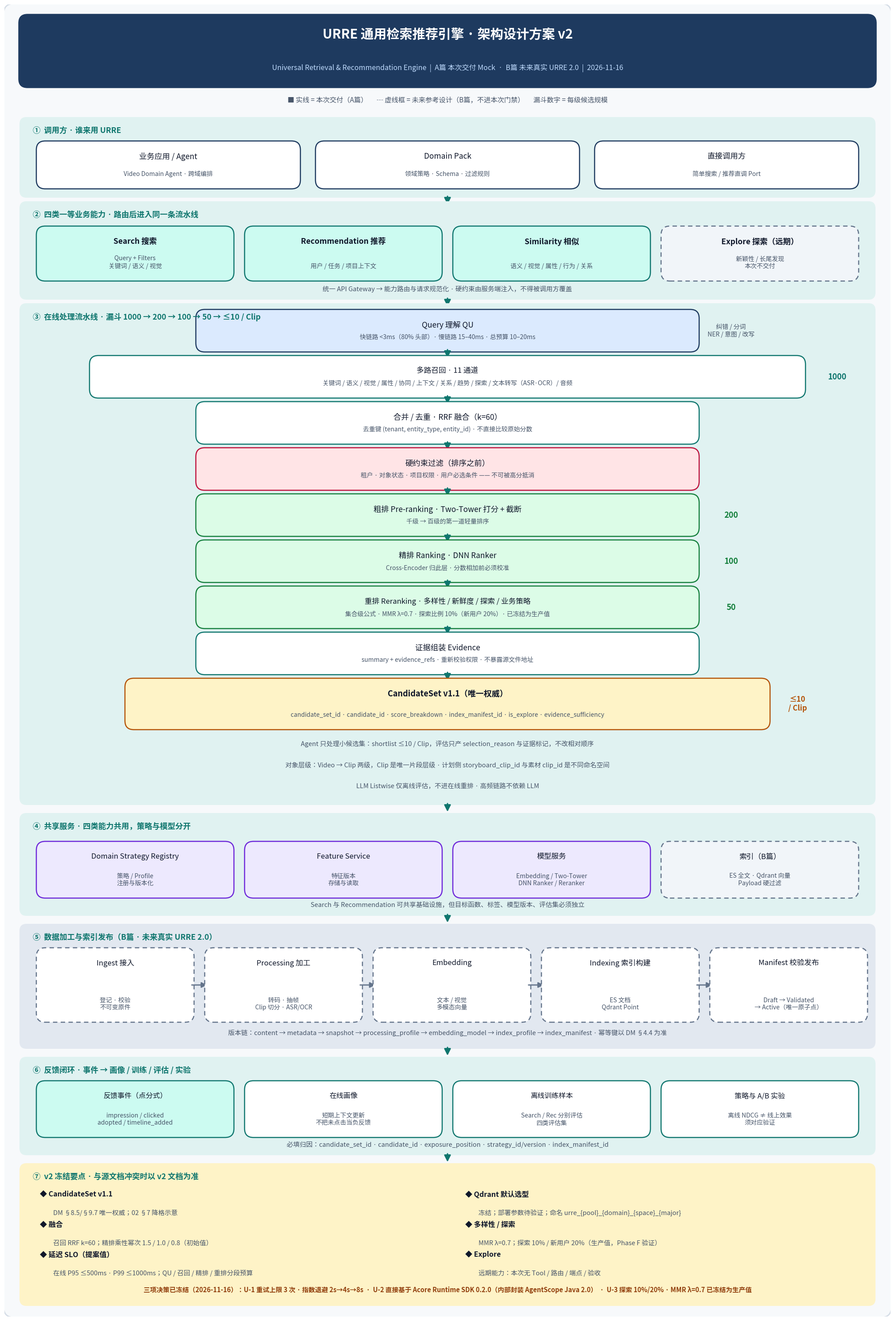

The script that saved this image: (Note: this script raises an exception after producing the figure.)
#!/usr/bin/env python3
# URRE architecture diagram v2 — program-drawn, Noto Sans CJK SC (layout fixed)
import matplotlib
matplotlib.use("Agg")
import matplotlib.pyplot as plt
from matplotlib.patches import FancyBboxPatch, FancyArrowPatch
from matplotlib.font_manager import FontProperties

REG = FontProperties(fname="/usr/share/fonts/opentype/noto/NotoSansCJK-Regular.ttc")
BOLD = FontProperties(fname="/usr/share/fonts/opentype/noto/NotoSansCJK-Bold.ttc")

W, H = 100, 148
fig = plt.figure(figsize=(20, 29.6), dpi=150)
ax = fig.add_axes([0, 0, 1, 1])
ax.set_xlim(0, W)
ax.set_ylim(0, H)
ax.axis("off")
ax.add_patch(FancyBboxPatch((0.5, 0.5), 99, 147, boxstyle="round,pad=0.6,rounding_size=1.2",
                             fc="#F7F9FB", ec="#D5DDE6", lw=2))

TEAL = "#0F766E"; TEAL_L = "#CCFBF1"; NAVY = "#1E3A5F"; NAVY_L = "#DBEAFE"
AMBER = "#B45309"; AMBER_L = "#FEF3C7"; GREY = "#64748B"; GREY_L = "#F1F5F9"
GREEN_L = "#DCFCE7"; PURPLE_L = "#EDE9FE"; ROSE_L = "#FFE4E6"

def box(x, y, w, h, text, sub="", fc="white", ec=TEAL, lw=1.8, fs=12.5, sub_fs=10,
        bold=False, style="-", title_c="#0F172A", sub_c="#475569"):
    ax.add_patch(FancyBboxPatch((x, y), w, h, boxstyle="round,pad=0.4,rounding_size=1.0",
                                fc=fc, ec=ec, lw=lw, linestyle=style))
    cx = x + w / 2
    if sub:
        ax.text(cx, y + h - 0.9, text, ha="center", va="top",
                fontproperties=BOLD if bold else REG, fontsize=fs, color=title_c)
        ax.text(cx, y + 0.9, sub, ha="center", va="bottom",
                fontproperties=REG, fontsize=sub_fs, color=sub_c)
    else:
        ax.text(cx, y + h / 2, text, ha="center", va="center",
                fontproperties=BOLD if bold else REG, fontsize=fs, color=title_c)

def section(x, y, w, h, label, fc="#E0F2F1"):
    ax.add_patch(FancyBboxPatch((x, y), w, h, boxstyle="round,pad=0.3,rounding_size=0.8",
                                fc=fc, ec="none"))
    ax.text(x + 1.2, y + h - 0.8, label, ha="left", va="top",
            fontproperties=BOLD, fontsize=12.5, color="#0F766E")

def arrow(x, y1, y2, color=TEAL, lw=2.2):
    ax.add_patch(FancyArrowPatch((x, y1), (x, y2), arrowstyle="-|>",
                                 mutation_scale=22, lw=lw, color=color))

def label(x, y, s, fs=11, c="#334155", bold=False):
    ax.text(x, y, s, ha="center", va="center", fontproperties=BOLD if bold else REG,
            fontsize=fs, color=c)

# ---------- header ----------
ax.add_patch(FancyBboxPatch((2, 139), 96, 7.5, boxstyle="round,pad=0.4,rounding_size=1.0",
                            fc=NAVY, ec=NAVY))
ax.text(50, 144.6, "URRE 通用检索推荐引擎 · 架构设计方案 v2", ha="center", va="center",
        fontproperties=BOLD, fontsize=21, color="white")
ax.text(50, 140.8, "Universal Retrieval & Recommendation Engine  |  A篇 本次交付 Mock  ·  B篇 未来真实 URRE 2.0  |  2026-11-16",
        ha="center", va="center", fontproperties=REG, fontsize=11.5, color="#BFDBFE")
label(50, 137.2, "■ 实线 = 本次交付（A篇）      ┄ 虚线框 = 未来参考设计（B篇，不进本次门禁）      漏斗数字 = 每级候选规模", fs=11, c="#475569")

# ---------- 1 callers ----------
section(2, 126.5, 96, 8.5, "①  调用方 · 谁来用 URRE")
box(4, 127.6, 29, 4.6, "业务应用 / Agent", "Video Domain Agent · 跨域编排", fc="white", ec=NAVY)
box(35.5, 127.6, 29, 4.6, "Domain Pack", "领域策略 · Schema · 过滤规则", fc="white", ec=NAVY)
box(67, 127.6, 29, 4.6, "直接调用方", "简单搜索 / 推荐直调 Port", fc="white", ec=NAVY)
arrow(50, 126.5, 125.3)

# ---------- 2 capabilities ----------
section(2, 115, 96, 10.5, "②  四类一等业务能力 · 路由后进入同一条流水线")
box(4, 117.2, 21.5, 5.4, "Search 搜索", "Query + Filters\n关键词 / 语义 / 视觉", fc=TEAL_L, ec=TEAL, bold=True)
box(27.5, 117.2, 21.5, 5.4, "Recommendation 推荐", "用户 / 任务 / 项目上下文", fc=TEAL_L, ec=TEAL, bold=True)
box(51, 117.2, 21.5, 5.4, "Similarity 相似", "语义 / 视觉 / 属性 / 行为 / 关系", fc=TEAL_L, ec=TEAL, bold=True)
box(74.5, 117.2, 21.5, 5.4, "Explore 探索（远期）", "新颖性 / 长尾发现\n本次不交付", fc=GREY_L, ec=GREY, style=(0, (4, 3)), bold=True)
label(50, 115.9, "统一 API Gateway → 能力路由与请求规范化 · 硬约束由服务端注入，不得被调用方覆盖", fs=10.5, c="#475569")
arrow(50, 115, 113.8)

# ---------- 3 pipeline ----------
section(2, 58, 96, 56, "③  在线处理流水线 · 漏斗 1000 → 200 → 100 → 50 → ≤10 / Clip")
box(22, 109.2, 56, 4.0, "Query 理解 QU", "快链路 <3ms（80% 头部）· 慢链路 15–40ms · 总预算 10–20ms", fc=NAVY_L, ec=NAVY, fs=12.5)
label(82, 111.2, "纠错 / 分词\nNER / 意图 / 改写", fs=10, c="#475569")
arrow(50, 109.2, 108.0)
box(10, 104.0, 80, 4.0, "多路召回 · 11 通道", "关键词 / 语义 / 视觉 / 属性 / 协同 / 上下文 / 关系 / 趋势 / 探索 / 文本转写（ASR·OCR）/ 音频", fc="white", ec=TEAL, fs=12)
label(94, 106.0, "1000", fs=13, c=TEAL, bold=True)
arrow(50, 104.0, 102.8)
box(22, 98.8, 56, 4.0, "合并 / 去重 · RRF 融合（k=60）", "去重键 (tenant, entity_type, entity_id) · 不直接比较原始分数", fc="white", ec=TEAL, fs=12.5)
arrow(50, 98.8, 97.6)
box(22, 93.6, 56, 4.0, "硬约束过滤（排序之前）", "租户 · 对象状态 · 项目权限 · 用户必选条件 —— 不可被高分抵消", fc=ROSE_L, ec="#BE123C", fs=12.5)
arrow(50, 93.6, 92.4)
box(22, 88.4, 56, 4.0, "粗排 Pre-ranking · Two-Tower 打分 + 截断", "千级 → 百级的第一道轻量排序", fc=GREEN_L, ec="#15803D", fs=12.5)
label(82, 90.4, "200", fs=13, c="#15803D", bold=True)
arrow(50, 88.4, 87.2)
box(22, 83.2, 56, 4.0, "精排 Ranking · DNN Ranker", "Cross-Encoder 归此层 · 分数相加前必须校准", fc=GREEN_L, ec="#15803D", fs=12.5)
label(82, 85.2, "100", fs=13, c="#15803D", bold=True)
arrow(50, 83.2, 82.0)
box(22, 78.0, 56, 4.0, "重排 Reranking · 多样性 / 新鲜度 / 探索 / 业务策略", "集合级公式 · MMR λ=0.7 · 探索比例 10%（新用户 20%）· 已冻结为生产值", fc=GREEN_L, ec="#15803D", fs=12)
label(82, 80.0, "50", fs=13, c="#15803D", bold=True)
arrow(50, 78.0, 76.8)
box(22, 72.8, 56, 4.0, "证据组装 Evidence", "summary + evidence_refs · 重新校验权限 · 不暴露源文件地址", fc="white", ec=TEAL, fs=12.5)
arrow(50, 72.8, 71.6)
box(14, 66.6, 72, 5.0, "CandidateSet v1.1（唯一权威）", "candidate_set_id · candidate_id · score_breakdown · index_manifest_id · is_explore · evidence_sufficiency", fc=AMBER_L, ec=AMBER, fs=13, bold=True)
label(89.5, 69.1, "≤10\n/ Clip", fs=12, c=AMBER, bold=True)
label(50, 64.6, "Agent 只处理小候选集：shortlist ≤10 / Clip，评估只产 selection_reason 与证据标记，不改相对顺序", fs=10.5, c="#475569")
label(50, 62.2, "对象层级：Video → Clip 两级，Clip 是唯一片段层级 · 计划侧 storyboard_clip_id 与素材 clip_id 是不同命名空间", fs=10.5, c="#475569")
label(50, 59.8, "LLM Listwise 仅离线评估，不进在线重排 · 高频链路不依赖 LLM", fs=10.5, c="#475569")
arrow(50, 58, 56.8)

# ---------- 4 shared services ----------
section(2, 45.5, 96, 11, "④  共享服务 · 四类能力共用，策略与模型分开")
box(4, 47.6, 21.5, 5.6, "Domain Strategy Registry", "策略 / Profile\n注册与版本化", fc=PURPLE_L, ec="#6D28D9", fs=12)
box(27.5, 47.6, 21.5, 5.6, "Feature Service", "特征版本\n存储与读取", fc=PURPLE_L, ec="#6D28D9", fs=12)
box(51, 47.6, 21.5, 5.6, "模型服务", "Embedding / Two-Tower\nDNN Ranker / Reranker", fc=PURPLE_L, ec="#6D28D9", fs=12)
box(74.5, 47.6, 21.5, 5.6, "索引（B篇）", "ES 全文 · Qdrant 向量\nPayload 硬过滤", fc=GREY_L, ec=GREY, style=(0, (4, 3)), fs=12)
label(50, 46.4, "Search 与 Recommendation 可共享基础设施，但目标函数、标签、模型版本、评估集必须独立", fs=10.5, c="#475569")
arrow(50, 45.5, 44.3)

# ---------- 5 data plane (B) ----------
section(2, 30.5, 96, 13.5, "⑤  数据加工与索引发布（B篇 · 未来真实 URRE 2.0）", fc="#E2E8F0")
for i, (t, s) in enumerate([
        ("Ingest 接入", "登记 · 校验\n不可变原件"),
        ("Processing 加工", "转码 · 抽帧\nClip 切分 · ASR/OCR"),
        ("Embedding", "文本 / 视觉\n多模态向量"),
        ("Indexing 索引构建", "ES 文档\nQdrant Point"),
        ("Manifest 校验发布", "Draft → Validated\n→ Active（唯一原子点）")]):
    x = 4 + i * 19
    box(x, 33.6, 17, 7.6, t, s, fc="white", ec=GREY, style=(0, (4, 3)), fs=12, sub_fs=10)
    if i < 4:
        ax.add_patch(FancyArrowPatch((x + 17, 37.4), (x + 19, 37.4), arrowstyle="-|>",
                                     mutation_scale=18, lw=2, color=GREY))
label(50, 32.0, "版本链：content → metadata → snapshot → processing_profile → embedding_model → index_profile → index_manifest · 幂等键以 DM §4.4 为准",
      fs=10.5, c="#475569")
arrow(50, 30.5, 29.3)

# ---------- 6 feedback ----------
section(2, 18.5, 96, 10.5, "⑥  反馈闭环 · 事件 → 画像 / 训练 / 评估 / 实验")
box(4, 20.6, 21.5, 5.6, "反馈事件（点分式）", "impression / clicked\nadopted / timeline_added", fc=TEAL_L, ec=TEAL, fs=11.5)
box(27.5, 20.6, 21.5, 5.6, "在线画像", "短期上下文更新\n不把未点击当负反馈", fc="white", ec=TEAL, fs=11.5)
box(51, 20.6, 21.5, 5.6, "离线训练样本", "Search / Rec 分别评估\n四类评估集", fc="white", ec=TEAL, fs=11.5)
box(74.5, 20.6, 21.5, 5.6, "策略与 A/B 实验", "离线 NDCG ≠ 线上效果\n须对应验证", fc="white", ec=TEAL, fs=11.5)
label(50, 19.4, "必填归因：candidate_set_id · candidate_id · exposure_position · strategy_id/version · index_manifest_id", fs=10.5, c="#475569")
arrow(50, 18.5, 17.3)

# ---------- footer frozen ----------
section(2, 1.5, 96, 15.5, "⑦  v2 冻结要点 · 与源文档冲突时以 v2 文档为准", fc="#FEF3C7")
items = [
    ("CandidateSet v1.1", "DM §8.5/§9.7 唯一权威；02 §7 降格示意"),
    ("Qdrant 默认选型", "冻结；部署参数待验证；命名 urre_{pool}_{domain}_{space}_{major}"),
    ("融合", "召回 RRF k=60；精排乘性幂次 1.5 / 1.0 / 0.8（初始值）"),
    ("多样性 / 探索", "MMR λ=0.7；探索 10% / 新用户 20%（生产值，Phase F 验证）"),
    ("延迟 SLO（提案值）", "在线 P95 ≤500ms · P99 ≤1000ms；QU / 召回 / 精排 / 重排分段预算"),
    ("Explore", "远期能力：本次无 Tool / 路由 / 端点 / 验收"),
]
for i, (t, s) in enumerate(items):
    r, c = divmod(i, 2)
    x = 4 + c * 48
    y = 12.6 - r * 3.4
    ax.text(x, y + 1.2, "◆ " + t, ha="left", va="center", fontproperties=BOLD, fontsize=11.5, color="#0F172A")
    ax.text(x + 1.5, y - 0.9, s, ha="left", va="center", fontproperties=REG, fontsize=10.5, color="#475569")
label(50, 3.0, "三项决策已冻结（2026-11-16）：U-1 重试上限 3 次 · 指数退避 2s→4s→8s  ·  U-2 直接基于 Acore Runtime SDK 0.2.0（内部封装 AgentScope Java 2.0）  ·  U-3 探索 10%/20% · MMR λ=0.7 已冻结为生产值",
      fs=10.5, c="#92400E", bold=True)

out = "/home/hatch/workspace/search-rec-docs/urre-v2/output/URRE架构设计方案图_v2.png"
plt.savefig(out, dpi=150, facecolor="white")
print("saved", out)
